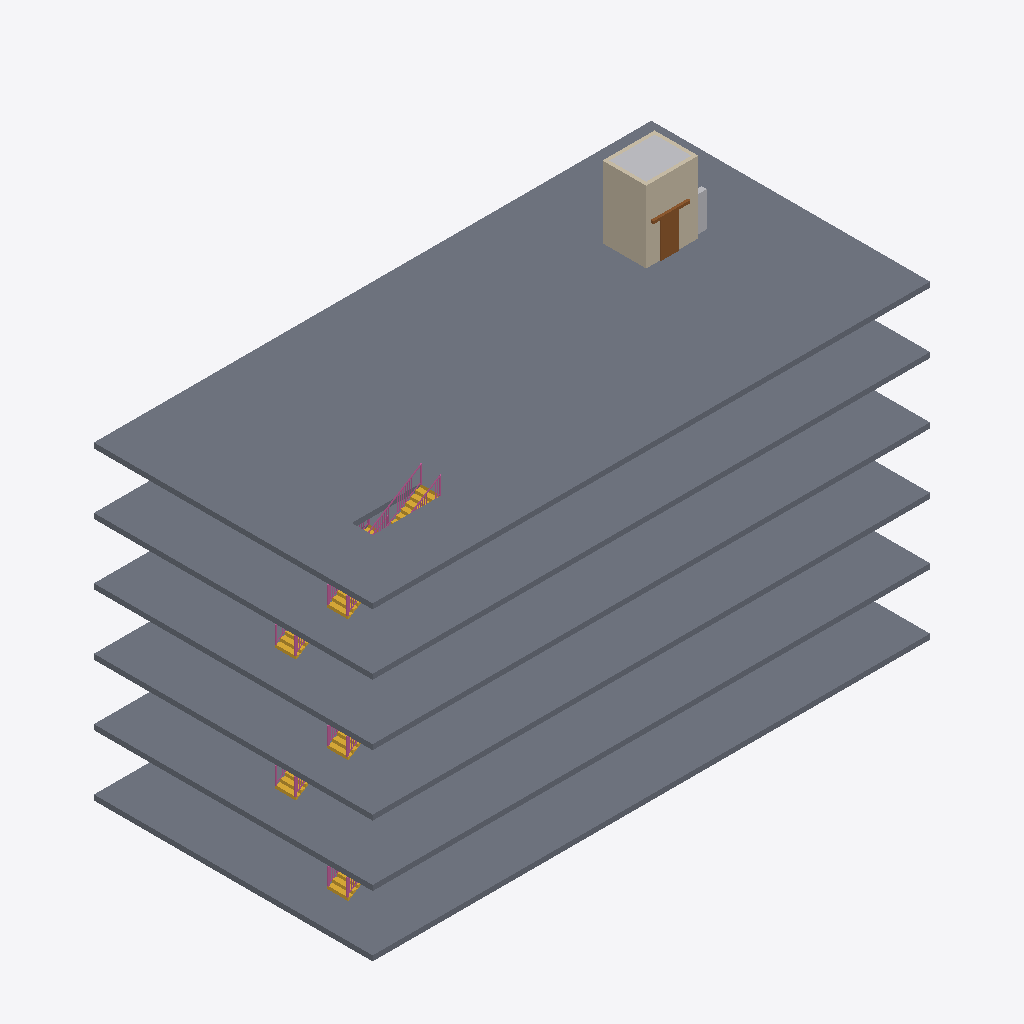
Isometric view of an IFC building model (IFC-SPF (STEP), schema IFC4, length unit metre), seen from the south-west, elements coloured by IFC class: 10 railings (pink), 6 slabs (grey), 5 stairs (yellow), 4 walls (beige), 2 other elements (light grey), 1 door (brown).
Extent 32.0 m × 16.0 m × 23.1 m (x, y, z). Storeys (6): Level 1 at 0.00 m; Level 2 at 3.50 m; Level 3 at 7.00 m; Level 4 at 10.50 m; Level 5 at 14.00 m; Level 6 at 17.50 m. Elements (34): 10 IfcRailing, 6 IfcDoor, 6 IfcSlab, 5 IfcStair, 4 IfcWall, 1 IfcBuildingElementProxy, 1 IfcElectricDistributionBoard, 1 IfcTransportElement.

HEADER;
FILE_DESCRIPTION(('ViewDefinition [CoordinationView]'),'2;1');
FILE_NAME('','2026-11-04T16:50:32',(''),(''),'IfcOpenShell 0.8.0','IfcOpenShell 0.8.0','');
FILE_SCHEMA(('IFC4'));
ENDSEC;
DATA;
#9=IFCPROJECT('3dSGF$XsnEhAPdQHhnrrIG',$,'Project',$,$,$,$,(#8),#5);
#10=IFCSITE('1HoQfDekf8Ku0pCnrbCFG2',$,'Site',$,$,$,$,$,.ELEMENT.,$,$,$,$,$);
#12=IFCBUILDING('1rnLC835b9bh2k9uoPwDhy',$,'Building',$,$,$,$,$,.ELEMENT.,$,$,$);
#14=IFCBUILDINGSTOREY('23tU$412L9L8sDkrV8KKcY',$,'Level 1',$,$,$,$,$,.ELEMENT.,0.0);
#16=IFCBUILDINGSTOREY('0dezlcQLX1_Bdzn5JahIy5',$,'Level 2',$,$,#139,$,$,.ELEMENT.,3.5);
#25=IFCBUILDINGSTOREY('0zXLpeC2DE_ga2L6Pt_OS8',$,'Level 3',$,$,#142,$,$,.ELEMENT.,7.0);
#34=IFCBUILDINGSTOREY('30ZmZyKsnDoewKV1UdAjdb',$,'Level 4',$,$,#145,$,$,.ELEMENT.,10.5);
#43=IFCBUILDINGSTOREY('3L4A7tqtL6MwZdEeeOR22z',$,'Level 5',$,$,#148,$,$,.ELEMENT.,14.0);
#52=IFCBUILDINGSTOREY('1XtYyxFQn11fWSHb3dVuTn',$,'Level 6',$,$,#151,$,$,.ELEMENT.,17.5);
#67=IFCSLAB('18j0o81c5DvAV18POsmX_x',$,$,$,$,#808,#821,$,.FLOOR.);
#66=IFCSLAB('37VoLAqcr1PvB9JTpd8R7P',$,$,$,$,#791,#804,$,.FLOOR.);
#65=IFCSLAB('2wtu80Bxz6nOYkusXXLGfS',$,$,$,$,#774,#787,$,.FLOOR.);
#63=IFCSLAB('3Z7N3mCOv82PU3axU20ZSy',$,$,$,$,#740,#753,$,.FLOOR.);
#64=IFCSLAB('2hAnwQzrXEpRk02XLo2aHz',$,$,$,$,#757,#770,$,.FLOOR.);
#62=IFCSLAB('24wPrul9X7duGNWYvozHyl',$,$,$,$,#724,#737,$,.FLOOR.);
#97=IFCWALL('3KQdH53a961PpEW6KNkaBE',$,$,$,$,#266,#279,$,.STANDARD.);
#94=IFCWALL('1P_IZDPEnEogVuf0mXt5PP',$,$,$,$,#193,#206,$,.STANDARD.);
#92=IFCBUILDINGELEMENTPROXY('1vztCT39P03xDr2o3CetJs',$,'Elevator Hoistway',$,$,#910,#923,$,.PROVISIONFORVOID.);
#109=IFCDOOR('16oCzcGJb0TOxpiOn$AOK5',$,'Elevator entrance, Level 6',$,$,#669,#713,'6',2.134,1.067,.DOOR.,.DOUBLE_DOOR_SLIDING.,$);
#86=IFCSTAIR('3ZnjvDXEfCtPONA$YwFSBY',$,$,$,$,#1926,#2146,$,.STRAIGHT_RUN_STAIR.);
#87=IFCRAILING('3wycrTZs1Au9ppcnBxqYjD',$,$,$,$,#12767,#14085,$,.GUARDRAIL.);
#82=IFCSTAIR('2x$w1byrr03QrahxlTxdjz',$,$,$,$,#1703,#1923,$,.STRAIGHT_RUN_STAIR.);
#69=IFCSTAIR('05rpO569v5ihrFbdHk6$e2',$,$,$,$,#1034,#1254,$,.STRAIGHT_RUN_STAIR.);
#74=IFCSTAIR('1wfphjHiDFjxoBrP3qf_s6',$,$,$,$,#1257,#1477,$,.STRAIGHT_RUN_STAIR.);
#78=IFCSTAIR('1MyslTpMr3MhtcHthGuNmh',$,$,$,$,#1480,#1700,$,.STRAIGHT_RUN_STAIR.);
#112=IFCELECTRICDISTRIBUTIONBOARD('33z61jdlHD2Qz3zG5O4PNx',$,$,$,'ELEVATOR_CONTROLLER',#2181,#2186,$,.USERDEFINED.);
#88=IFCRAILING('3XaWLFVdn5IOxqOPR_pEdb',$,$,$,$,#14088,#15406,$,.GUARDRAIL.);
#96=IFCWALL('0SdepBPtn8Nx8CnpjcHgVB',$,$,$,$,#242,#255,$,.STANDARD.);
#95=IFCWALL('2QniL41Hf9s9uzg$yhaW78',$,$,$,$,#218,#231,$,.STANDARD.);
#84=IFCRAILING('0hgfz7lKP1QhQ4_sZm3INw',$,$,$,$,#11446,#12764,$,.GUARDRAIL.);
#80=IFCRAILING('1pMcGYr257ReYbdIlq2p6i',$,$,$,$,#8804,#10122,$,.GUARDRAIL.);
#72=IFCRAILING('1dG5L_zAP7tAURlY_hHe6v',$,$,$,$,#3520,#4838,$,.GUARDRAIL.);
#79=IFCRAILING('3zyVzGanDF2R$UtV9$RaOy',$,$,$,$,#7483,#8801,$,.GUARDRAIL.);
#71=IFCRAILING('3ak12pAmbBGh2UnooXtdrB',$,$,$,$,#2199,#3517,$,.GUARDRAIL.);
#76=IFCRAILING('3UNxao7sPFXRmmJq_HXk40',$,$,$,$,#6162,#7480,$,.GUARDRAIL.);
#83=IFCRAILING('2IXctSkzTAIQISaqyCZUtu',$,$,$,$,#10125,#11443,$,.GUARDRAIL.);
#75=IFCRAILING('2CJzCmk4n4BRwP3uNjwY_b',$,$,$,$,#4841,#6159,$,.GUARDRAIL.);
ENDSEC;
